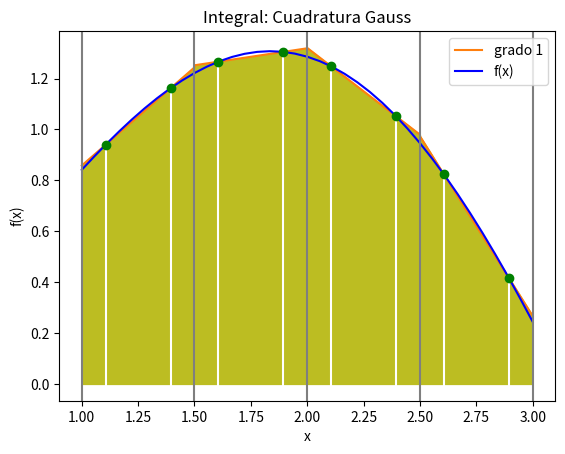

This figure's Python source:
# Integración: Cuadratura de Gauss de dos puntos
# modelo con varios tramos entre [a,b]
import numpy as np
import matplotlib.pyplot as plt

# cuadratura de Gauss de dos puntos
def integraCuadGauss2p(funcionx,a,b):
    x0 = -1/np.sqrt(3)
    x1 = -x0
    xa = (b+a)/2 + (b-a)/2*(x0)
    xb = (b+a)/2 + (b-a)/2*(x1)
    area = ((b-a)/2)*(funcionx(xa) + funcionx(xb))
    return(area)

# INGRESO
fx = lambda x: np.sqrt(x)*np.sin(x)

# intervalo de integración
a = 1
b = 3
tramos = 4

# PROCEDIMIENTO
muestras = tramos+1
xi = np.linspace(a,b,muestras)
area = 0
for i in range(0,muestras-1,1):
    deltaA = integraCuadGauss2p(fx,xi[i],xi[i+1])
    area = area + deltaA
# SALIDA
print('Integral: ', area)

#Gráfica por tramos
#La gráfica que complementa el resultado anterior, se realiza añadiendo las intrucciones presentadas a continuación.
#Considere que la gráfica es útil con pocos tramos en el intervalo[a,b]


# GRAFICAR por cada Segmento
# para concepto con pocos segmentos
x0 = -1/np.sqrt(3) 
x1 = 1/np.sqrt(3)

# arregos para gráficas
xi = np.array([])
fi = np.array([])

xat = np.array([])
xbt = np.array([])

recta = np.array([])

muestrastramo = 10
subtramo = np.linspace(a,b,muestras)

for i in range(0,tramos,1):
    at = subtramo[i]
    bt = subtramo[i+1]
    
    xit = np.linspace(at,bt,muestrastramo)
    fit = fx(xit)
    
    xi = np.concatenate((xi,xit))
    fi = np.concatenate((fi,fit))

    # puntos xa y xb por tramo
    xa = (bt+at)/2 + (bt-at)/2*(x0)
    xb = (bt+at)/2 + (bt-at)/2*(x1)
    
    xat = np.concatenate((xat,[xa]))
    xbt = np.concatenate((xbt,[xb]))
    
    # Recta entre puntos x0 y x1 por tramo
    m = (fx(xb)-fx(xa))/(xb-xa)
    b0 = fx(xa)- m*xa
    linea = b0 + m*xit
    recta = np.concatenate((recta,linea))

# Marcadores 'o' de xa y xb por tramos
puntox = np.concatenate((xat,xbt))
puntoy = fx(puntox)

# Graficando
# Trazado de lineas
plt.plot(xi,recta, label = 'grado 1', color = 'tab:orange')
plt.fill_between(xi,0,recta, color='tab:olive')
plt.plot(xi,fi, label='f(x)', color = 'blue')

# Verticales para dividir los tramos
for j in range(0,len(subtramo),1):
    plt.axvline(subtramo[j], color='tab:gray')
    
# Marcadores de puntos xa y xb por tramos
for j in range(0,len(xat),1):
    plt.axvline(xat[j], color='w')
    plt.axvline(xbt[j], color='w')
    
plt.plot(puntox,puntoy, 'o', color='g')

plt.title('Integral: Cuadratura Gauss')
plt.xlabel('x')
plt.ylabel('f(x)')
plt.legend()

plt.show()


